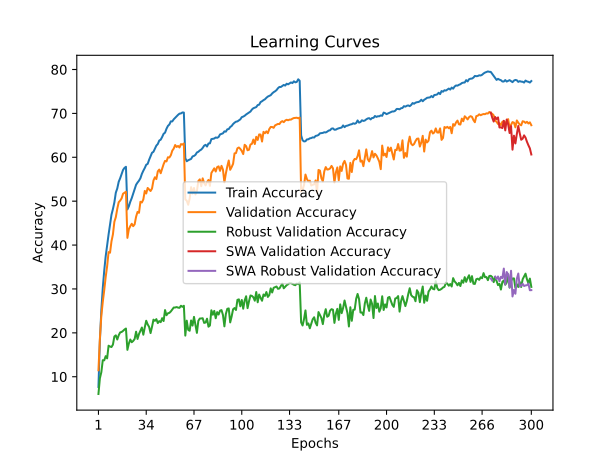

The file beside this chart, header and first rows:
time; train_accuracy; train_loss; valid_accuracy; valid_loss; valid_accuracy_robust; valid_accuracy_swa; valid_accuracy_robust_swa
120,1606; 7,6675; 4,6262; 11,4700; 4,3701; 6,0690; 11,4700; 6,0690
234,7275; 18,2275; 3,9685; 18,6900; 4,0762; 9,6483; 18,6900; 9,6483
342,5908; 25,1800; 3,6408; 23,9150; 3,8173; 11,0483; 23,9150; 11,0483
460,8342; 30,2338; 3,4295; 27,0600; 3,7092; 13,7655; 27,0600; 13,7655
571,1958; 34,1737; 3,2589; 29,7400; 3,6297; 13,7379; 29,7400; 13,7379
682,3922; 37,4425; 3,1213; 32,7050; 3,4502; 14,6897; 32,7050; 14,6897
795,6953; 40,0463; 3,0298; 35,1700; 3,3574; 14,1793; 35,1700; 14,1793
908,2001; 42,4125; 2,9364; 38,4000; 3,2415; 17,0690; 38,4000; 17,0690
1016,2452; 44,6262; 2,8496; 38,2550; 3,2512; 16,8828; 38,2550; 16,8828
1124,9826; 46,9012; 2,7640; 40,8400; 3,1405; 16,7655; 40,8400; 16,7655
1238,0863; 48,2062; 2,7075; 42,4300; 3,0671; 17,3172; 42,4300; 17,3172
1347,8244; 49,7200; 2,6486; 45,3050; 2,9862; 19,1655; 45,3050; 19,1655
1455,6217; 51,9363; 2,5859; 46,3600; 2,9818; 19,4276; 46,3600; 19,4276
1565,2638; 52,8937; 2,5457; 48,2600; 2,9115; 18,4828; 48,2600; 18,4828
1673,5919; 54,4250; 2,4934; 49,7700; 2,8358; 19,4552; 49,7700; 19,4552
1785,9583; 55,2300; 2,4602; 50,1300; 2,8092; 20,1034; 50,1300; 20,1034
1906,1346; 56,1475; 2,4215; 50,6300; 2,8122; 20,1931; 50,6300; 20,1931
2026,8745; 57,1200; 2,3940; 51,7000; 2,7730; 20,4483; 51,7000; 20,4483
2135,4181; 57,5875; 2,3804; 51,9100; 2,7796; 20,7586; 51,9100; 20,7586
2248,4268; 57,8300; 2,3642; 52,1400; 2,7666; 20,9793; 52,1400; 20,9793
2357,3407; 48,1200; 2,7028; 41,6400; 3,1286; 16,1241; 41,6400; 16,1241
2465,8634; 48,8250; 2,6805; 43,6200; 3,0100; 17,5586; 43,6200; 17,5586
2573,6459; 49,8738; 2,6474; 44,3150; 3,0229; 18,4759; 44,3150; 18,4759
2680,0302; 50,7013; 2,6133; 44,8550; 2,9987; 17,8621; 44,8550; 17,8621
2785,7285; 51,7350; 2,5779; 44,3000; 3,0205; 18,1517; 44,3000; 18,1517
2894,5247; 52,8362; 2,5403; 44,7250; 2,9758; 18,6000; 44,7250; 18,6000
3024,1462; 53,7388; 2,5112; 46,4500; 2,9154; 20,2621; 46,4500; 20,2621
3167,2322; 54,2437; 2,4809; 47,5550; 2,8806; 18,6069; 47,5550; 18,6069
3329,5745; 54,6675; 2,4642; 47,3500; 2,8731; 19,7310; 47,3500; 19,7310
3481,7799; 55,2350; 2,4454; 49,8650; 2,7756; 20,4483; 49,8650; 20,4483
3642,5741; 56,2163; 2,4094; 49,7000; 2,7857; 21,2069; 49,7000; 21,2069
3758,2384; 56,9312; 2,3915; 50,3950; 2,7675; 19,5793; 50,3950; 19,5793
3871,3470; 57,5562; 2,3667; 52,3300; 2,6785; 21,2621; 52,3300; 21,2621
3981,9738; 58,3000; 2,3367; 51,7500; 2,7024; 22,7517; 51,7500; 22,7517
4113,8229; 58,4950; 2,3243; 53,0100; 2,6596; 21,9241; 53,0100; 21,9241
4224,6936; 59,4312; 2,2919; 52,6850; 2,6763; 21,3517; 52,6850; 21,3517
4334,5421; 60,1938; 2,2715; 52,3150; 2,6963; 19,9448; 52,3150; 19,9448
4443,7294; 61,0275; 2,2418; 52,8750; 2,6778; 21,3724; 52,8750; 21,3724
4554,9274; 61,2512; 2,2311; 54,7100; 2,6121; 23,0000; 54,7100; 23,0000
4667,2049; 61,9700; 2,1993; 55,4450; 2,5638; 22,7310; 55,4450; 22,7310
4774,9469; 62,6600; 2,1779; 55,0300; 2,5895; 23,1241; 55,0300; 23,1241
4880,3592; 63,0213; 2,1639; 56,7900; 2,4977; 22,2276; 56,7900; 22,2276
4988,1471; 63,8137; 2,1402; 57,1950; 2,5037; 22,6759; 57,1950; 22,6759
5101,4348; 64,0075; 2,1294; 56,3650; 2,5131; 22,4345; 56,3650; 22,4345
5207,4898; 64,6238; 2,1099; 57,3600; 2,4991; 23,3448; 57,3600; 23,3448
5313,4561; 65,3450; 2,0780; 58,4150; 2,4538; 22,6897; 58,4150; 22,6897
5418,3978; 65,6100; 2,0684; 59,1800; 2,4344; 25,1862; 59,1800; 25,1862
5525,5054; 66,4988; 2,0460; 59,0600; 2,4379; 24,0138; 59,0600; 24,0138
5644,2811; 67,1500; 2,0235; 60,0050; 2,3977; 24,4552; 60,0050; 24,4552
5751,4907; 67,4712; 2,0127; 59,9500; 2,3985; 24,5517; 59,9500; 24,5517
5858,6290; 68,1825; 1,9910; 60,4650; 2,3733; 24,8759; 60,4650; 24,8759
5966,2856; 68,1762; 1,9849; 61,5100; 2,3369; 25,3241; 61,5100; 25,3241
6072,2068; 68,6525; 1,9649; 61,9850; 2,3353; 25,7655; 61,9850; 25,7655
6182,5994; 68,9925; 1,9522; 62,7950; 2,3086; 25,7724; 62,7950; 25,7724
6288,6836; 69,3475; 1,9469; 62,3550; 2,3216; 25,8759; 62,3550; 25,8759
6397,7849; 69,6725; 1,9340; 62,5800; 2,3033; 25,7448; 62,5800; 25,7448
6507,1097; 69,9437; 1,9270; 62,2250; 2,3163; 25,7034; 62,2250; 25,7034
6619,9447; 69,9912; 1,9274; 63,0000; 2,2954; 26,1655; 63,0000; 26,1655
6727,4293; 70,2150; 1,9185; 62,8950; 2,2978; 25,9241; 62,8950; 25,9241
6837,4962; 70,1900; 1,9173; 63,1400; 2,2894; 26,1655; 63,1400; 26,1655
... 240 more rows
